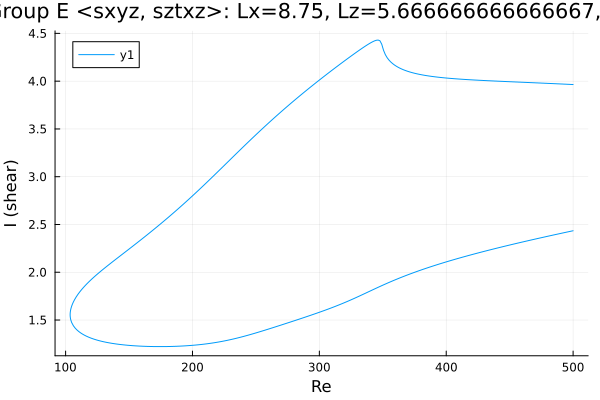

Values plotted in this chart, from the file beside it:
Re, shear
500.0, 3.965
499.1, 3.965
497.7, 3.966
496.2, 3.967
494.8, 3.968
493.4, 3.969
492, 3.97
490.6, 3.971
489.2, 3.971
487.8, 3.972
486.3, 3.973
484.9, 3.974
483.5, 3.975
482.1, 3.976
480.7, 3.977
479.3, 3.977
477.9, 3.978
476.4, 3.979
475, 3.98
473.6, 3.981
472.2, 3.982
470.8, 3.982
469.4, 3.983
468, 3.984
466.5, 3.985
465.1, 3.986
463.7, 3.986
462.3, 3.987
460.9, 3.988
459.5, 3.989
458.1, 3.99
456.6, 3.991
455.2, 3.991
453.8, 3.992
452.4, 3.993
451, 3.994
449.6, 3.995
448.2, 3.995
446.7, 3.996
445.3, 3.997
443.9, 3.998
442.5, 3.999
441.1, 4
439.7, 4.001
438.3, 4.001
436.8, 4.002
435.4, 4.003
434, 4.004
432.6, 4.005
431.2, 4.006
429.8, 4.007
428.4, 4.008
426.9, 4.009
425.5, 4.01
424.1, 4.011
422.7, 4.012
421.3, 4.013
419.9, 4.014
418.5, 4.015
417, 4.016
... 568 more rows
